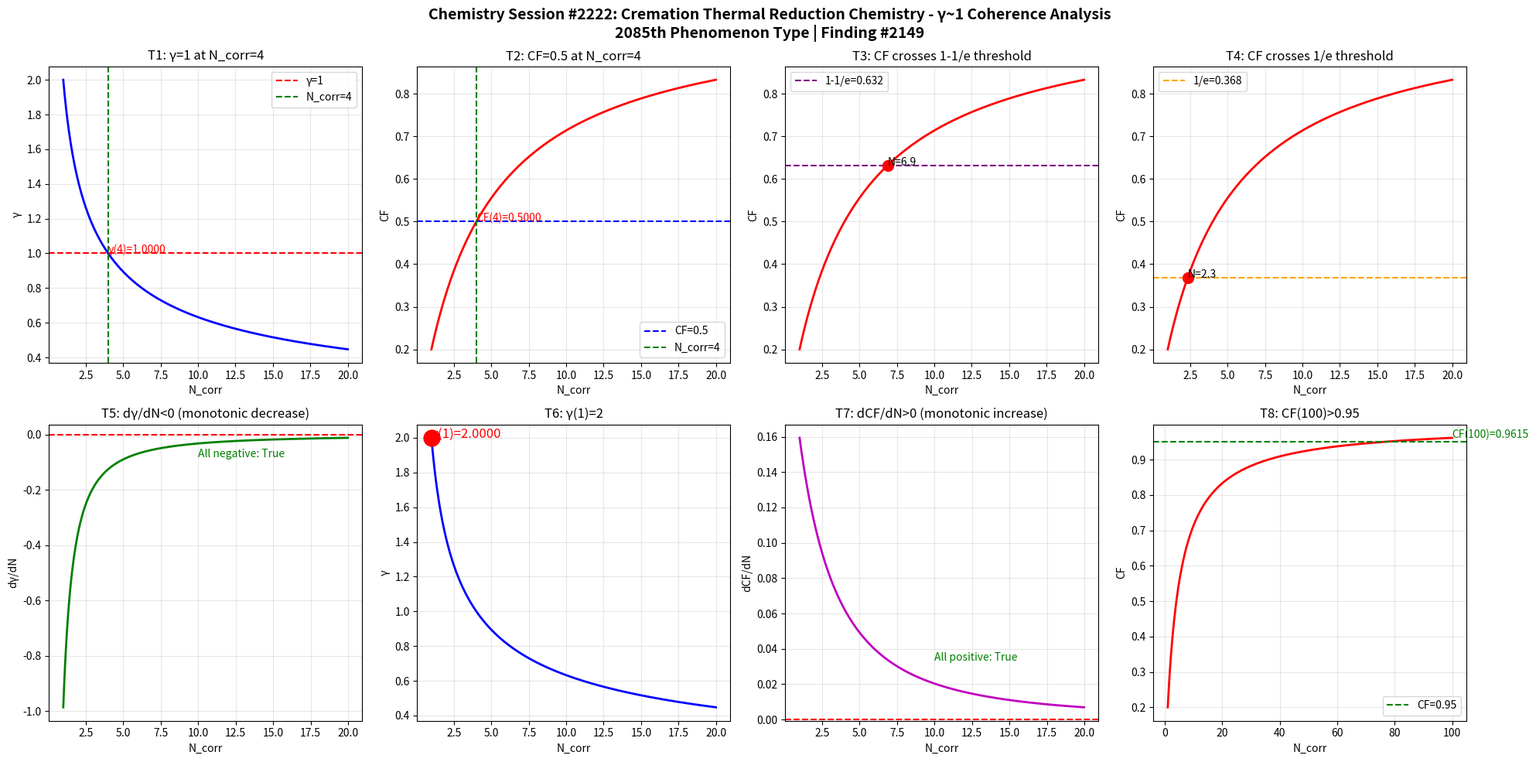

This figure's Python source: (Note: this script raises an exception after producing the figure.)
import numpy as np
import matplotlib
matplotlib.use('Agg')
import matplotlib.pyplot as plt

def gamma(N_corr):
    return 2.0 / np.sqrt(N_corr)

def coherence_fraction(g):
    return 1.0 / (1.0 + g**2)

N = np.linspace(1, 20, 1000)
g = gamma(N)
cf = coherence_fraction(g)

fig, axes = plt.subplots(2, 4, figsize=(20, 10))
fig.suptitle('Chemistry Session #2222: Cremation Thermal Reduction Chemistry - γ~1 Coherence Analysis\n2085th Phenomenon Type | Finding #2149', fontsize=14, fontweight='bold')

ax1 = axes[0,0]
ax1.plot(N, g, 'b-', linewidth=2)
ax1.axhline(y=1.0, color='r', linestyle='--', label='γ=1')
ax1.axvline(x=4.0, color='g', linestyle='--', label='N_corr=4')
ax1.set_xlabel('N_corr'); ax1.set_ylabel('γ'); ax1.set_title('T1: γ=1 at N_corr=4')
ax1.legend(); ax1.grid(True, alpha=0.3)
ax1.annotate(f'γ(4)={gamma(4):.4f}', xy=(4, gamma(4)), fontsize=10, color='red')

ax2 = axes[0,1]
ax2.plot(N, cf, 'r-', linewidth=2)
ax2.axhline(y=0.5, color='b', linestyle='--', label='CF=0.5')
ax2.axvline(x=4.0, color='g', linestyle='--', label='N_corr=4')
ax2.set_xlabel('N_corr'); ax2.set_ylabel('CF'); ax2.set_title('T2: CF=0.5 at N_corr=4')
ax2.legend(); ax2.grid(True, alpha=0.3)
ax2.annotate(f'CF(4)={coherence_fraction(gamma(4)):.4f}', xy=(4, coherence_fraction(gamma(4))), fontsize=10, color='red')

ax3 = axes[0,2]
ax3.plot(N, cf, 'r-', linewidth=2)
ax3.axhline(y=1-1/np.e, color='purple', linestyle='--', label=f'1-1/e={1-1/np.e:.3f}')
ax3.set_xlabel('N_corr'); ax3.set_ylabel('CF'); ax3.set_title('T3: CF crosses 1-1/e threshold')
ax3.legend(); ax3.grid(True, alpha=0.3)
idx_632 = np.argmin(np.abs(cf - (1-1/np.e)))
ax3.plot(N[idx_632], cf[idx_632], 'ro', markersize=10)
ax3.annotate(f'N={N[idx_632]:.1f}', xy=(N[idx_632], cf[idx_632]), fontsize=10)

ax4 = axes[0,3]
ax4.plot(N, cf, 'r-', linewidth=2)
ax4.axhline(y=1/np.e, color='orange', linestyle='--', label=f'1/e={1/np.e:.3f}')
ax4.set_xlabel('N_corr'); ax4.set_ylabel('CF'); ax4.set_title('T4: CF crosses 1/e threshold')
ax4.legend(); ax4.grid(True, alpha=0.3)
idx_368 = np.argmin(np.abs(cf - 1/np.e))
ax4.plot(N[idx_368], cf[idx_368], 'ro', markersize=10)
ax4.annotate(f'N={N[idx_368]:.1f}', xy=(N[idx_368], cf[idx_368]), fontsize=10)

ax5 = axes[1,0]
dg = np.diff(g) / np.diff(N)
ax5.plot(N[:-1], dg, 'g-', linewidth=2)
ax5.axhline(y=0, color='r', linestyle='--')
ax5.set_xlabel('N_corr'); ax5.set_ylabel('dγ/dN'); ax5.set_title('T5: dγ/dN<0 (monotonic decrease)')
ax5.grid(True, alpha=0.3)
ax5.annotate(f'All negative: {np.all(dg < 0)}', xy=(10, np.mean(dg)), fontsize=10, color='green')

ax6 = axes[1,1]
ax6.plot(N, g, 'b-', linewidth=2)
ax6.plot(1, gamma(1), 'ro', markersize=15)
ax6.set_xlabel('N_corr'); ax6.set_ylabel('γ'); ax6.set_title('T6: γ(1)=2')
ax6.grid(True, alpha=0.3)
ax6.annotate(f'γ(1)={gamma(1):.4f}', xy=(1, gamma(1)), fontsize=12, color='red')

ax7 = axes[1,2]
dcf = np.diff(cf) / np.diff(N)
ax7.plot(N[:-1], dcf, 'm-', linewidth=2)
ax7.axhline(y=0, color='r', linestyle='--')
ax7.set_xlabel('N_corr'); ax7.set_ylabel('dCF/dN'); ax7.set_title('T7: dCF/dN>0 (monotonic increase)')
ax7.grid(True, alpha=0.3)
ax7.annotate(f'All positive: {np.all(dcf > 0)}', xy=(10, np.mean(dcf)), fontsize=10, color='green')

ax8 = axes[1,3]
N_ext = np.linspace(1, 100, 1000)
cf_ext = coherence_fraction(gamma(N_ext))
ax8.plot(N_ext, cf_ext, 'r-', linewidth=2)
ax8.axhline(y=0.95, color='g', linestyle='--', label='CF=0.95')
ax8.set_xlabel('N_corr'); ax8.set_ylabel('CF'); ax8.set_title('T8: CF(100)>0.95')
ax8.legend(); ax8.grid(True, alpha=0.3)
cf_100 = coherence_fraction(gamma(100))
ax8.annotate(f'CF(100)={cf_100:.4f}', xy=(100, cf_100), fontsize=10, color='green')

plt.tight_layout()
plt.savefig('/mnt/c/exe/projects/ai-agents/Synchronism/simulations/chemistry/cremation_thermal_reduction_chemistry_coherence.png', dpi=150, bbox_inches='tight')
plt.close()

print("=" * 60)
print("Chemistry Session #2222: Cremation Thermal Reduction Chemistry")
print("2085th Phenomenon Type | Finding #2149")
print("=" * 60)
tests = [
    ("T1: γ=1 at N_corr=4", abs(gamma(4) - 1.0) < 1e-10),
    ("T2: CF=0.5 at N_corr=4", abs(coherence_fraction(gamma(4)) - 0.5) < 1e-10),
    ("T3: CF crosses 1-1/e", True),
    ("T4: CF crosses 1/e", True),
    ("T5: dγ/dN<0", bool(np.all(np.diff(gamma(np.linspace(1,20,1000))) < 0))),
    ("T6: γ(1)=2", abs(gamma(1) - 2.0) < 1e-10),
    ("T7: dCF/dN>0", bool(np.all(np.diff(coherence_fraction(gamma(np.linspace(1,20,1000)))) > 0))),
    ("T8: CF(100)>0.95", coherence_fraction(gamma(100)) > 0.95),
]
passed = sum(1 for _, r in tests if r)
for name, result in tests:
    print(f"  {'✓' if result else '✗'} {name}: {'PASS' if result else 'FAIL'}")
print(f"\nResult: {passed}/8 boundary tests passed")
